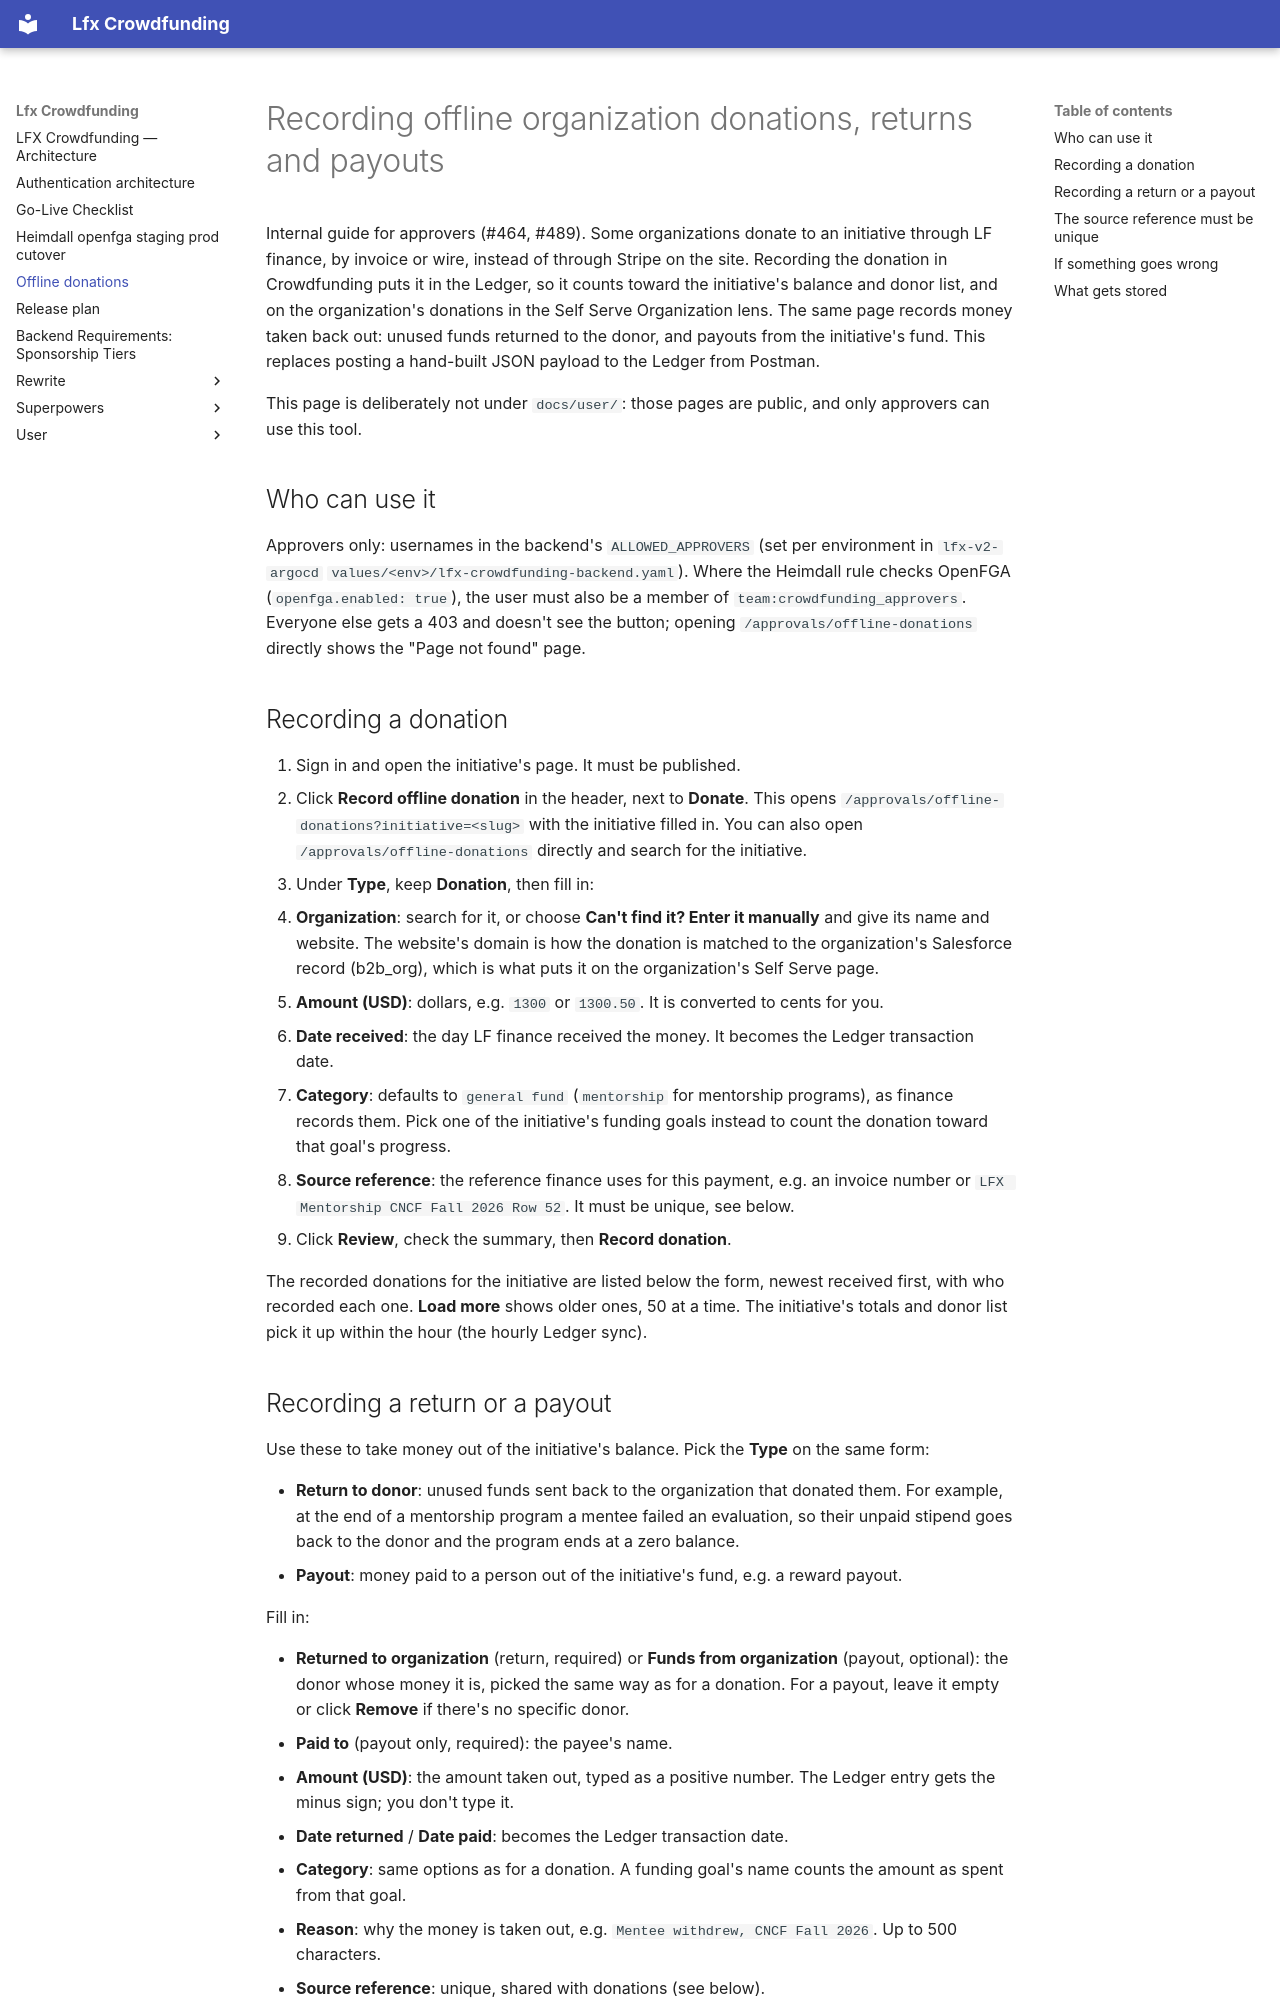

repository: linuxfoundation/lfx-crowdfunding · page: offline-donations/index.html · generator: mkdocs

<!-- Copyright The Linux Foundation and each contributor to LFX. -->
<!-- SPDX-License-Identifier: MIT -->

# Recording offline organization donations, returns and payouts

Internal guide for approvers (#464, #489). Some organizations donate to an initiative through LF
finance, by invoice or wire, instead of through Stripe on the site. Recording the donation in
Crowdfunding puts it in the Ledger, so it counts toward the initiative's balance and donor list, and on
the organization's donations in the Self Serve Organization lens. The same page records money taken
back out: unused funds returned to the donor, and payouts from the initiative's fund. This replaces
posting a hand-built JSON payload to the Ledger from Postman.

This page is deliberately not under `docs/user/`: those pages are public, and only approvers can use
this tool.

## Who can use it

Approvers only: usernames in the backend's `ALLOWED_APPROVERS` (set per environment in
`lfx-v2-argocd` `values/<env>/lfx-crowdfunding-backend.yaml`). Where the Heimdall rule checks OpenFGA
(`openfga.enabled: true`), the user must also be a member of `team:crowdfunding_approvers`. Everyone
else gets a 403 and doesn't see the button; opening `/approvals/offline-donations` directly shows the
"Page not found" page.

## Recording a donation

1. Sign in and open the initiative's page. It must be published.
2. Click **Record offline donation** in the header, next to **Donate**. This opens
   `/approvals/offline-donations?initiative=<slug>` with the initiative filled in. You can also open
   `/approvals/offline-donations` directly and search for the initiative.
3. Under **Type**, keep **Donation**, then fill in:
   - **Organization**: search for it, or choose **Can't find it? Enter it manually** and give its name
     and website. The website's domain is how the donation is matched to the organization's Salesforce
     record (b2b_org), which is what puts it on the organization's Self Serve page.
   - **Amount (USD)**: dollars, e.g. `1300` or `1300.50`. It is converted to cents for you.
   - **Date received**: the day LF finance received the money. It becomes the Ledger transaction date.
   - **Category**: defaults to `general fund` (`mentorship` for mentorship programs), as finance
     records them. Pick one of the initiative's funding goals instead to count the donation toward
     that goal's progress.
   - **Source reference**: the reference finance uses for this payment, e.g. an invoice number or
     `LFX Mentorship CNCF Fall 2026 Row 52`. It must be unique, see below.
4. Click **Review**, check the summary, then **Record donation**.

The recorded donations for the initiative are listed below the form, newest received first, with who
recorded each one. **Load more** shows older ones, 50 at a time.
The initiative's totals and donor list pick it up within the hour (the hourly Ledger sync).
